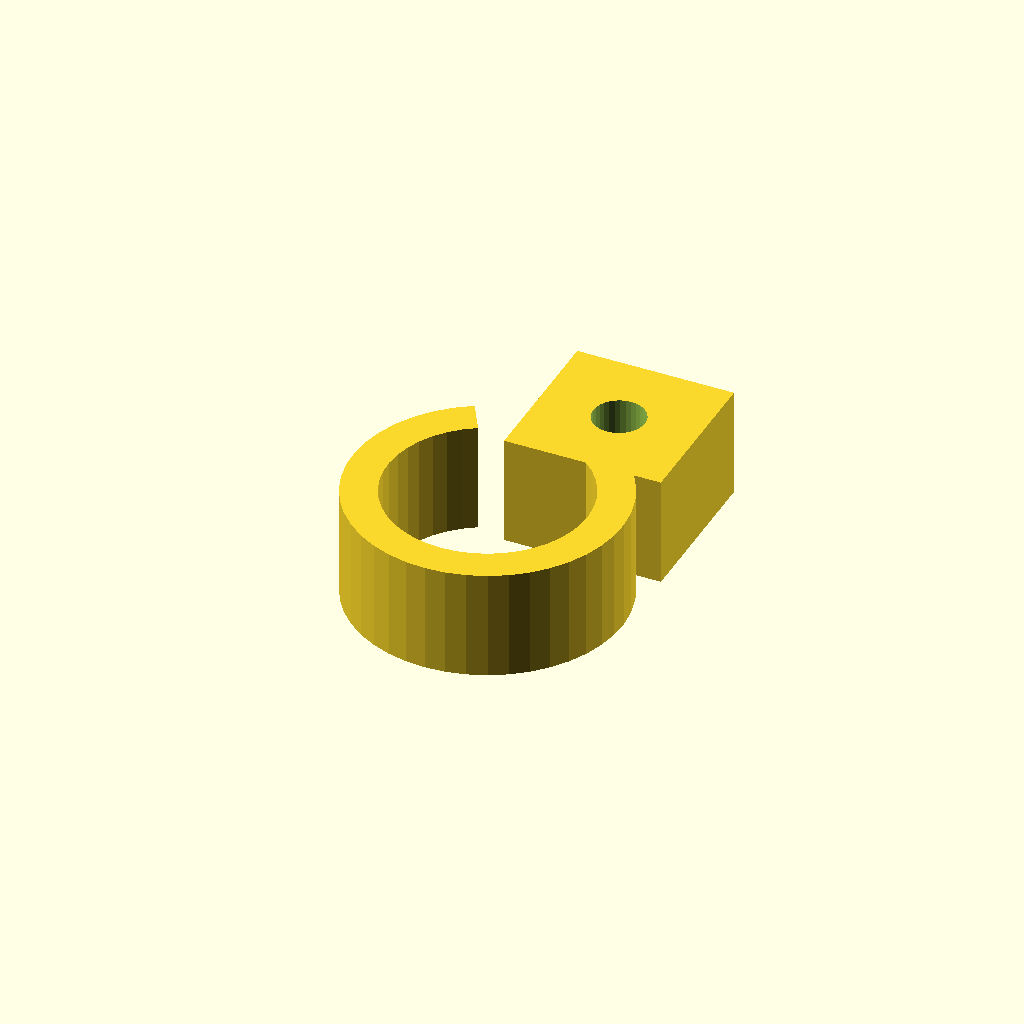
Cell 1: rendered with the file's own defaults.
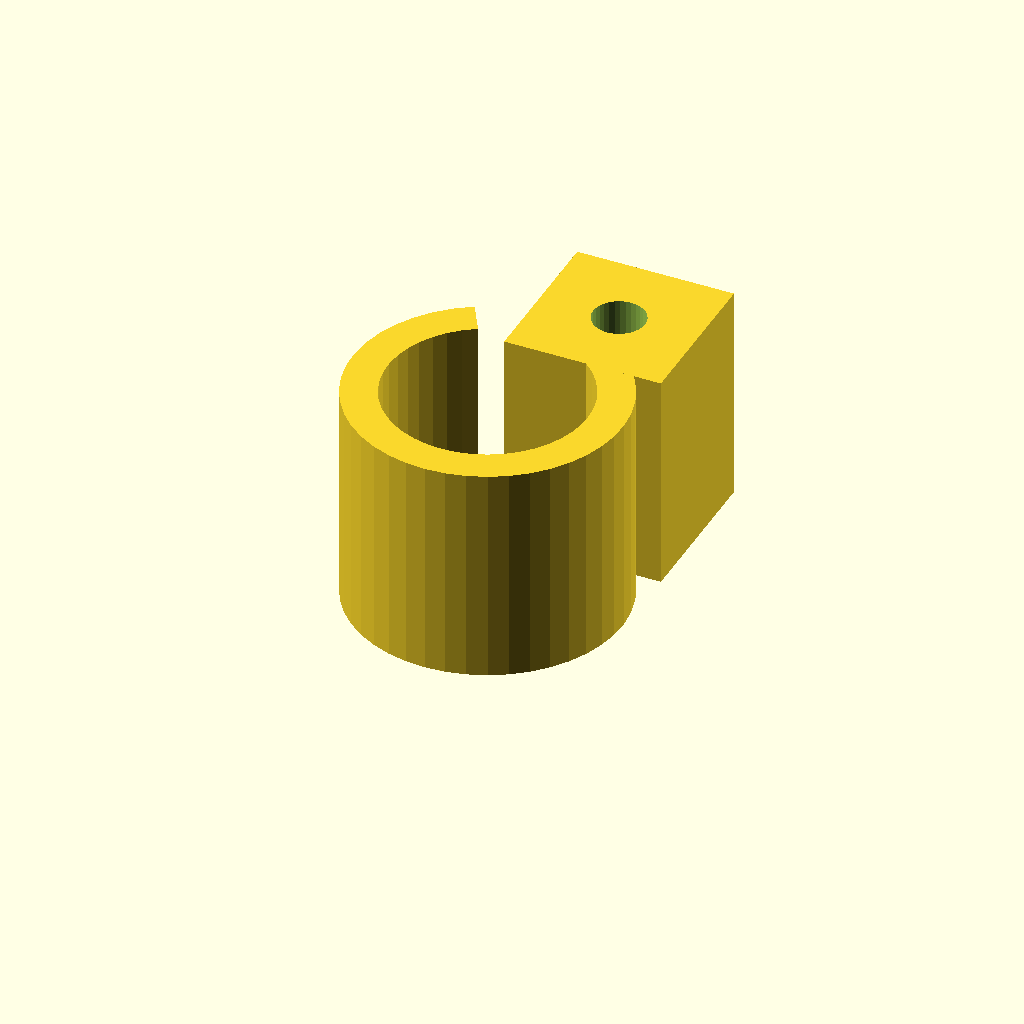
Cell 2 — clamp_w set to 28, the other parameters unchanged.
All cells are drawn from one camera (rotation 55°, 0°, 25°, orthographic, colour scheme Cornfield), so only the parameter changes between them.
The OpenSCAD source (optional_data/data/gen3/pipeclamps/part_0098.scad):
$fn = 32;

// ----------------------------------------------------------------------
// Pipe clamp: 34.4 mm ring, 4.5 mm wall, 14 mm wide
// ----------------------------------------------------------------------

// --- parameters (mm) ---
outer_r = 17.2;           // clamp outside radius
inner_r = 12.7;           // pipe bore radius
band = 4.5;               // band thickness
clamp_w = 14;             // clamp width
opening = 60;             // opening angle between the ends
lug_w = 20;               // lug width
lug_len = 20;             // lug length
bolt_d = 6.6;             // bolt hole

clamp_profile = [[-8.6, 14.896], [-10.668, 13.492], [-12.511, 11.803], [-14.089, 9.866], [-15.37, 7.719], [-16.327, 5.41], [-16.939, 2.987], [-17.193, 0.5], [-17.084, -1.997], [-16.614, -4.452], [-15.793, -6.813], [-14.639, -9.03], [-13.176, -11.056], [-11.434, -12.849], [-9.452, -14.37], [-7.269, -15.588], [-4.933, -16.477], [-2.493, -17.018], [0, -17.2], [2.493, -17.018], [4.933, -16.477], [7.269, -15.588], [9.452, -14.37], [11.434, -12.849], [13.176, -11.056], [14.639, -9.03], [15.793, -6.813], [16.614, -4.452], [17.084, -1.997], [17.193, 0.5], [16.939, 2.987], [16.327, 5.41], [15.37, 7.719], [14.089, 9.866], [12.511, 11.803], [10.668, 13.492], [8.6, 14.896], [6.35, 10.999], [7.877, 9.962], [9.238, 8.715], [10.403, 7.284], [11.349, 5.7], [12.055, 3.995], [12.507, 2.205], [12.695, 0.369], [12.614, -1.474], [12.267, -3.287], [11.661, -5.03], [10.809, -6.667], [9.729, -8.163], [8.443, -9.487], [6.979, -10.611], [5.367, -11.51], [3.642, -12.166], [1.841, -12.566], [0, -12.7], [-1.841, -12.566], [-3.642, -12.166], [-5.367, -11.51], [-6.979, -10.611], [-8.443, -9.487], [-9.729, -8.163], [-10.809, -6.667], [-11.661, -5.03], [-12.267, -3.287], [-12.614, -1.474], [-12.695, 0.369], [-12.507, 2.205], [-12.055, 3.995], [-11.349, 5.7], [-10.403, 7.284], [-9.238, 8.715], [-7.877, 9.962], [-6.35, 10.999]];

difference() {
  union() {
    linear_extrude(height = clamp_w) polygon(clamp_profile);
    /* bolt lug on the other end */
    translate([-2.53, 9.95, 0]) cube([lug_w, 20, clamp_w]);
  }
  translate([7.47, 19.95, -2.5]) cylinder(h = clamp_w + 5, d = bolt_d);
}
Customizer parameters (derived from the source; name, type, default, range or options):
outer_r: number, default 17.2
inner_r: number, default 12.7
band: number, default 4.5
clamp_w: number, default 14
opening: number, default 60
lug_w: number, default 20
lug_len: number, default 20
bolt_d: number, default 6.6
